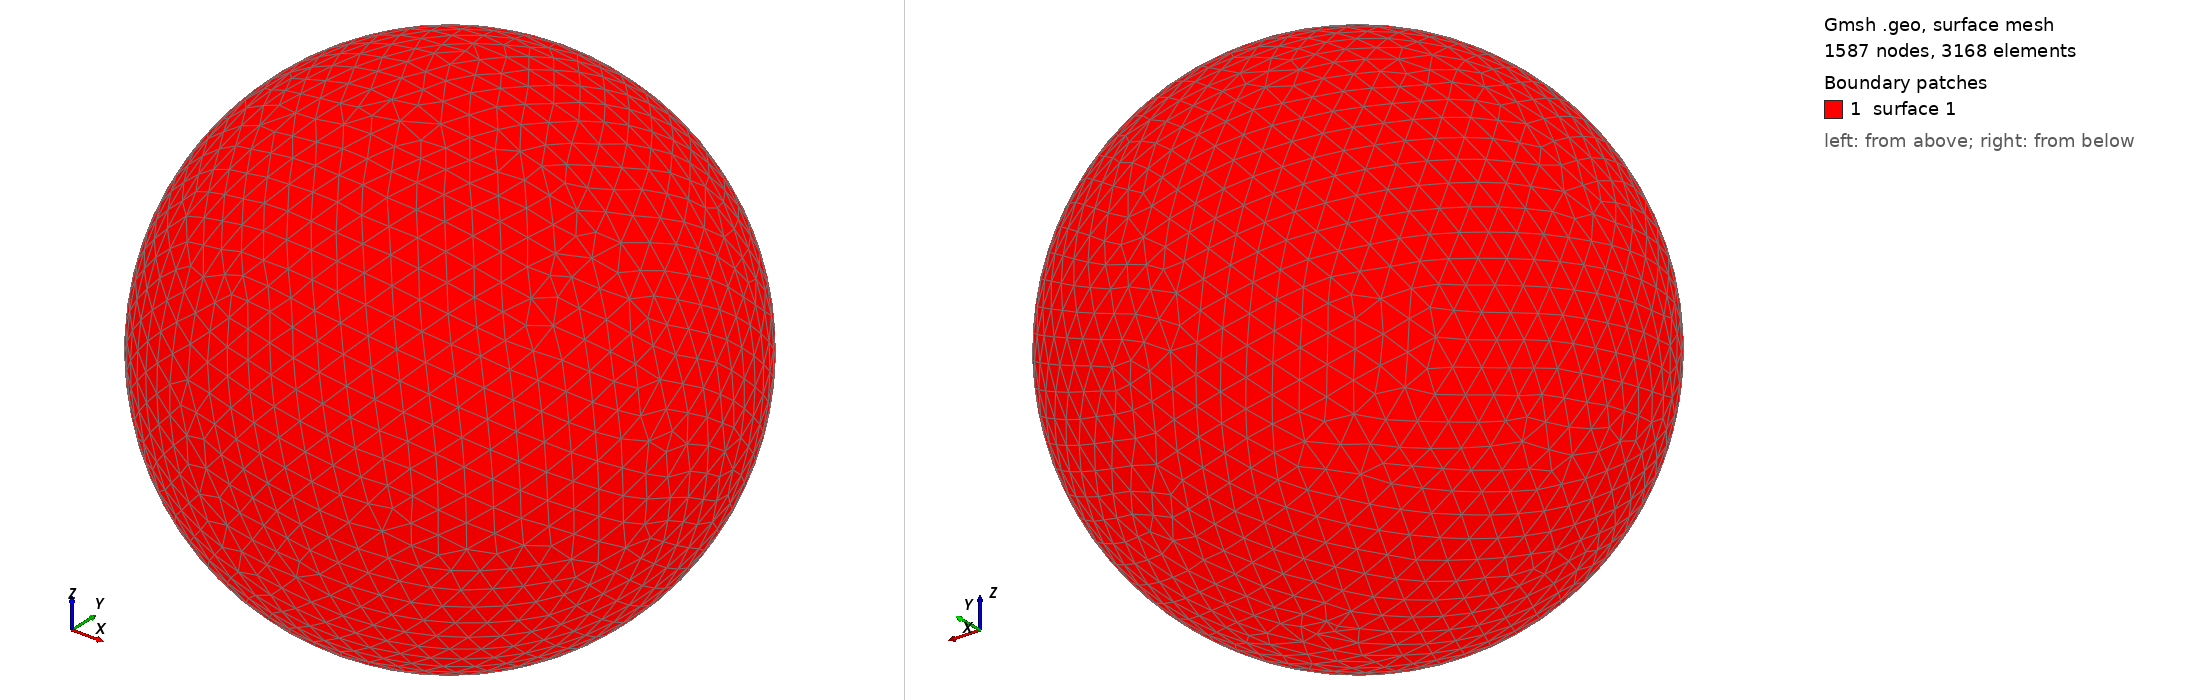

Gmsh geometry script, surface-meshed: 1587 nodes, 3168 surface elements. Boundary patches (legend numbers): 1 surface 1. Left view from above one corner, right view from below the opposite corner. The script declares no physical surfaces, so the legend lists its geometric surfaces. The drawing asked Gmsh for element sizes between 1% and 20% of the model's largest extent; the script's own settings can give other sizes.

=== shot2853.geo (drawn) ===
SetFactory("OpenCASCADE");
Point(1) = {0,0,0,0};
Sphere(1) = {0,0,0,0.86680000};
MeshSize{ PointsOf{ Surface{:}; } } = 0.086680000;
Mesh.ElementOrder=1;
Mesh.Format=39;
